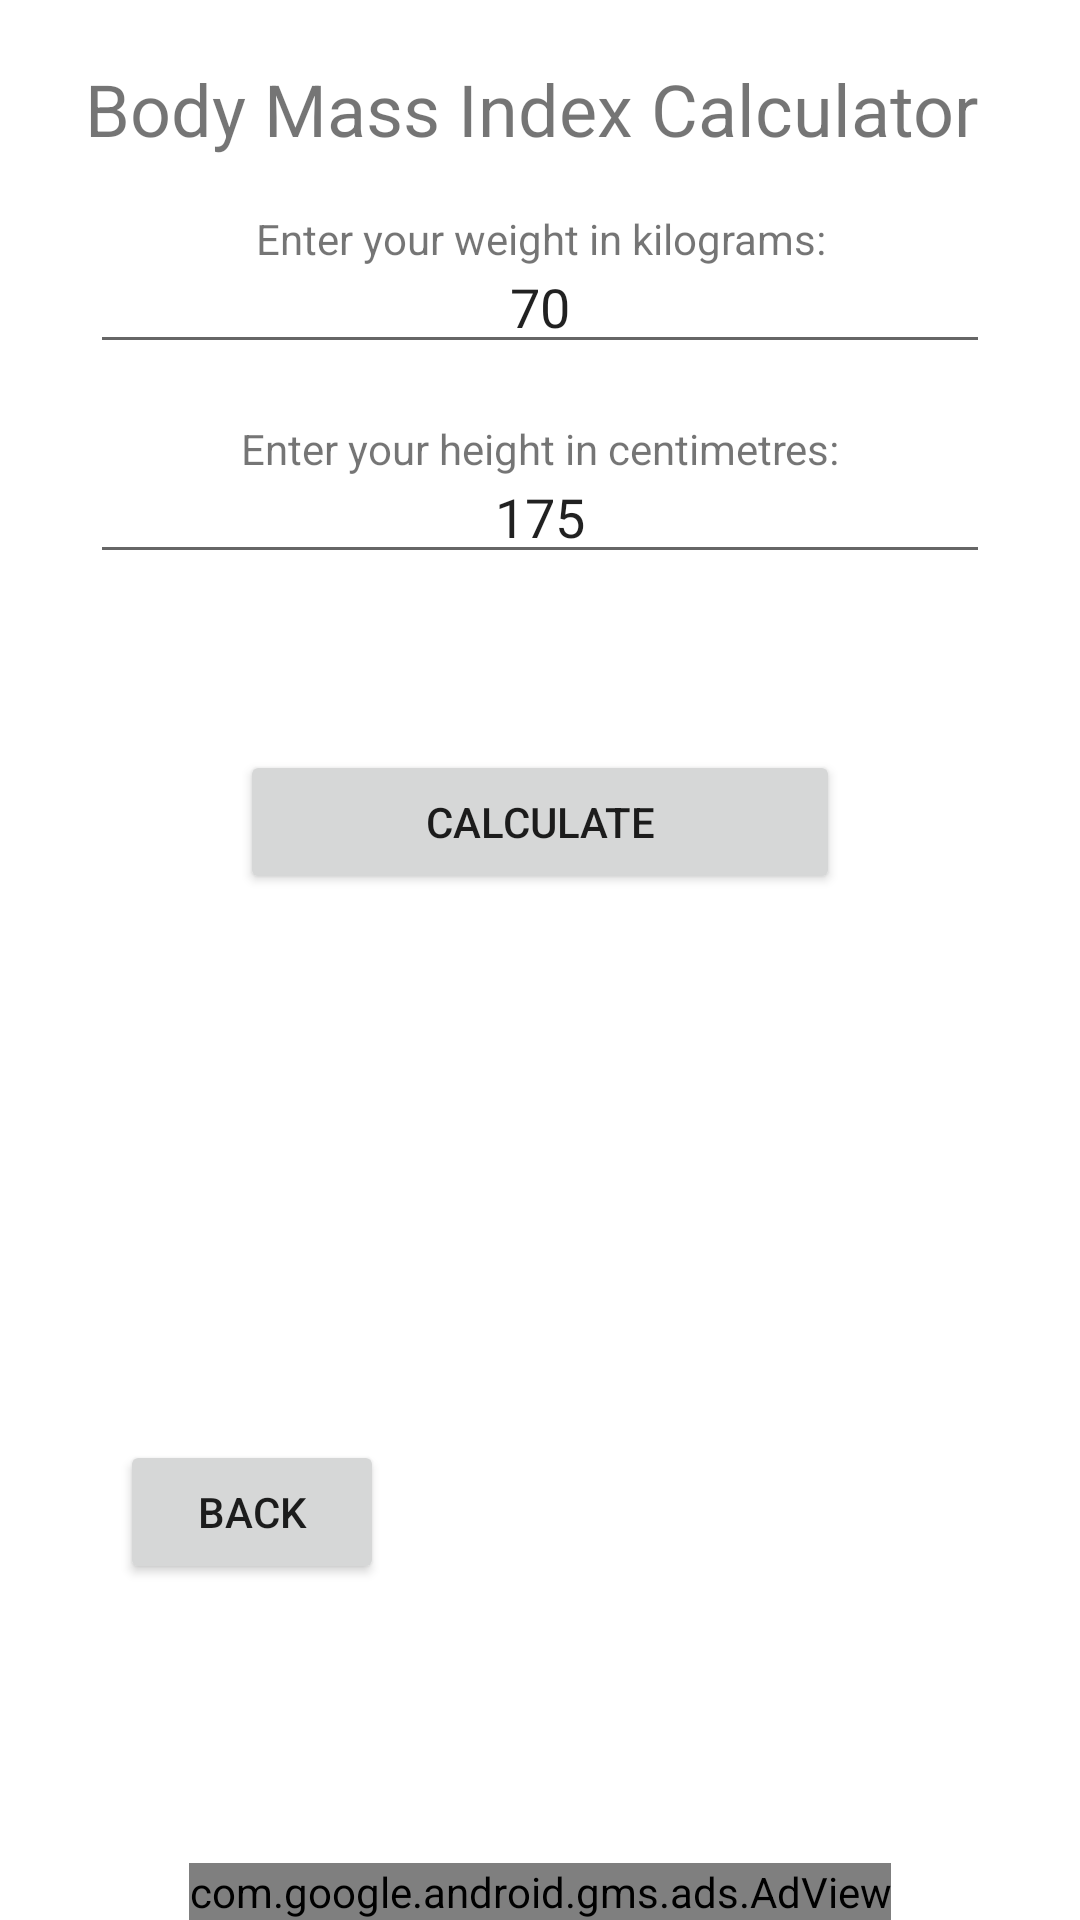

Produce the Android XML layout that renders to this screen, including the resource entries it uses.
<!-- AndroidManifest.xml: application theme Theme.MyApplication -->
<!-- res/layout/activity_bmi_calc.xml -->
<?xml version="1.0" encoding="utf-8"?>
<RelativeLayout xmlns:android="http://schemas.android.com/apk/res/android"
    android:layout_width="match_parent"
    android:layout_height="match_parent"
    android:orientation="vertical"
    android:background="@color/white">

    <com.google.android.gms.ads.AdView
        xmlns:ads="http://schemas.android.com/apk/res-auto"
        android:id="@+id/adView"
        android:layout_width="wrap_content"
        android:layout_height="wrap_content"
        android:layout_centerHorizontal="true"
        android:layout_alignParentBottom="true"
        ads:adSize="BANNER"
        ads:adUnitId="ca-app-pub-3940256099942544/6300978111">
    </com.google.android.gms.ads.AdView>

    <TextView
        android:layout_width="match_parent"
        android:layout_height="wrap_content"
        android:layout_centerHorizontal="true"
        android:layout_marginTop="20dp"
        android:gravity="center"
        android:textSize="24dp"
        android:text="Body Mass Index Calculator " />


    <TextView
        android:layout_width="match_parent"
        android:layout_height="wrap_content"
        android:gravity="center"
        android:layout_marginLeft="30dp"
        android:layout_marginRight="30dp"
        android:layout_marginTop="70dp"
        android:text="Enter your weight in kilograms:"/>

    <EditText
        android:id="@+id/weight"
        android:layout_width="match_parent"
        android:layout_height="wrap_content"
        android:gravity="center"
        android:layout_marginLeft="30dp"
        android:layout_marginRight="30dp"
        android:layout_marginTop="80dp"
        android:text="70"
        android:inputType="number"/>

    <TextView
        android:layout_width="match_parent"
        android:layout_height="wrap_content"
        android:gravity="center"
        android:layout_marginLeft="30dp"
        android:layout_marginRight="30dp"
        android:layout_marginTop="140dp"
        android:text="Enter your height in centimetres:"/>

    <EditText
        android:id="@+id/height"
        android:layout_width="match_parent"
        android:layout_height="wrap_content"
        android:gravity="center"
        android:layout_marginLeft="30dp"
        android:layout_marginRight="30dp"
        android:layout_marginTop="150dp"
        android:text="175"
        android:inputType="number" />

    <Button
        android:id="@+id/calculate"
        android:layout_width="match_parent"
        android:layout_height="wrap_content"
        android:gravity="center"
        android:layout_marginTop="250dp"
        android:layout_marginLeft="80dp"
        android:layout_marginRight="80dp"
        android:text="calculate"/>

    <TextView
        android:id="@+id/result"
        android:layout_width="match_parent"
        android:layout_height="wrap_content"
        android:layout_marginTop="320dp"
        android:gravity="center"
        android:textSize="24dp"/>

    <Button
        android:id="@+id/backButton"
        android:layout_width="wrap_content"
        android:layout_height="wrap_content"
        android:gravity="center"
        android:layout_marginTop="480dp"
        android:layout_marginLeft="40dp"
        android:text="back" />



</RelativeLayout>
<!-- resources referenced by this layout -->
<resources>
  <color name="white">#FFFFFFFF</color>
  <style name="Theme.MyApplication" parent="Theme.MaterialComponents.DayNight.DarkActionBar">
          
          <item name="colorPrimary">@color/teal_700</item>
          <item name="colorPrimaryVariant">@color/grey_5a5</item>
          <item name="colorOnPrimary">@color/white</item>
          
          <item name="colorSecondary">@color/teal_700</item>
          <item name="colorSecondaryVariant">@color/grey_5a5</item>
          <item name="colorOnSecondary">@color/white</item>
          
          <item name="android:statusBarColor" tools:targetApi="l">?attr/colorPrimaryVariant</item>
          
      </style>
  <color name="teal_700">#FF018786</color>
  <color name="grey_5a5">#5a5a5a</color>
</resources>
